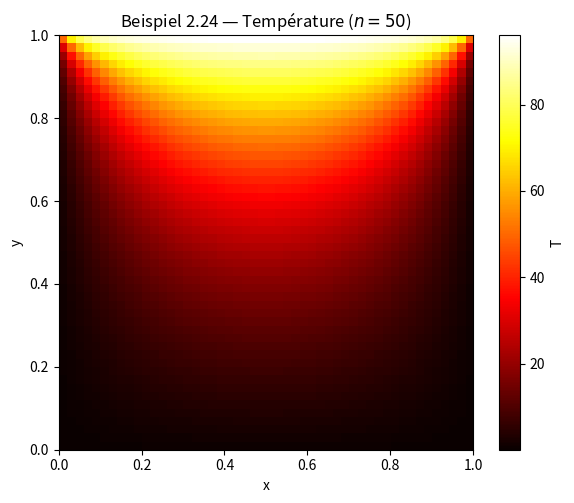

This figure's Python source:
"""
heat_equation_demo.py
=====================

Application standalone : équation de la chaleur 2D (Beispiel 2.24).

Référence : Tim Kröger, "Numerische Mathematik 1 für AMP", Beispiel 2.24.

Résout -ΔT = 0 sur [0,1]² avec conditions de Dirichlet par schéma à
5 points et compare : Gauss direct, Jacobi, Gauss-Seidel, SciPy sparse.

Auteur : Emmanuel Nanan — TH Nürnberg, AMP, WiSe 2024/2025
"""

from __future__ import annotations

import time

import numpy as np
import matplotlib.pyplot as plt
from scipy import sparse
from scipy.sparse.linalg import spsolve


def assemblage_laplacien_2d(
    n: int,
    bord_haut: float = 100.0,
    bord_bas: float = 0.0,
    bord_gauche: float = 0.0,
    bord_droit: float = 0.0,
) -> tuple[sparse.csr_matrix, np.ndarray]:
    """Assemble le Laplacien discret 5-points sur grille n×n."""
    N = n * n
    main = 4.0 * np.ones(N)
    off1 = -np.ones(N - 1)
    off1[np.arange(1, N) % n == 0] = 0.0
    offn = -np.ones(N - n)

    A = sparse.diags([main, off1, off1, offn, offn],
                     [0, -1, 1, -n, n], shape=(N, N), format="csr")

    b = np.zeros(N)
    for j in range(n):
        b[j] += bord_bas
        b[(n - 1) * n + j] += bord_haut
    for i in range(n):
        b[i * n] += bord_gauche
        b[i * n + n - 1] += bord_droit
    return A, b


def jacobi_sparse(A, b, tol=1e-6, n_max=50_000):
    """Jacobi pour matrice sparse."""
    n = len(b)
    diag = A.diagonal()
    x = np.zeros(n)
    for k in range(1, n_max + 1):
        x_new = (b - A @ x + diag * x) / diag
        if np.linalg.norm(x_new - x, np.inf) < tol:
            return x_new, k
        x = x_new
    return x, k


def gauss_seidel_sparse(A, b, tol=1e-6, n_max=50_000):
    """Gauss-Seidel pour matrice sparse (conversion dense pour simplicité)."""
    A_dense = A.toarray()
    n = len(b)
    x = np.zeros(n)
    for k in range(1, n_max + 1):
        x_old = x.copy()
        for i in range(n):
            x[i] = (b[i] - A_dense[i, :i] @ x[:i] - A_dense[i, i+1:] @ x[i+1:]) / A_dense[i, i]
        if np.linalg.norm(x - x_old, np.inf) < tol:
            return x, k
    return x, k


def tracer_solution(x, n, titre="", ax=None):
    if ax is None:
        _, ax = plt.subplots(figsize=(6, 5))
    im = ax.imshow(x.reshape(n, n), origin="lower", cmap="hot", extent=[0, 1, 0, 1])
    ax.set_title(titre)
    ax.set_xlabel("x"); ax.set_ylabel("y")
    plt.colorbar(im, ax=ax, label="T")
    return ax


if __name__ == "__main__":
    for n in [10, 30, 50]:
        A, b = assemblage_laplacien_2d(n, bord_haut=100)
        N = n * n
        print(f"\n=== Grille {n}×{n} ({N} inconnues) ===")

        t0 = time.time()
        x_sp = spsolve(A, b)
        t_sp = time.time() - t0

        t0 = time.time()
        x_j, k_j = jacobi_sparse(A, b)
        t_j = time.time() - t0

        if n <= 30:
            t0 = time.time()
            x_gs, k_gs = gauss_seidel_sparse(A, b)
            t_gs = time.time() - t0
            print(f"  Gauss-Seidel : {k_gs:>6} it., {t_gs:.3f}s")
        else:
            print(f"  Gauss-Seidel : skipped (too slow for n={n})")

        print(f"  Jacobi       : {k_j:>6} it., {t_j:.3f}s")
        print(f"  SciPy sparse : direct,    {t_sp:.4f}s")

    # Tracé final
    n = 50
    A, b = assemblage_laplacien_2d(n, bord_haut=100)
    x = spsolve(A, b)
    fig, ax = plt.subplots(figsize=(6, 5))
    tracer_solution(x, n, "Beispiel 2.24 — Température ($n=50$)", ax)
    plt.tight_layout()
    plt.savefig("heat_equation_demo.png", dpi=120)
    print("\nFigure sauvegardée.")
